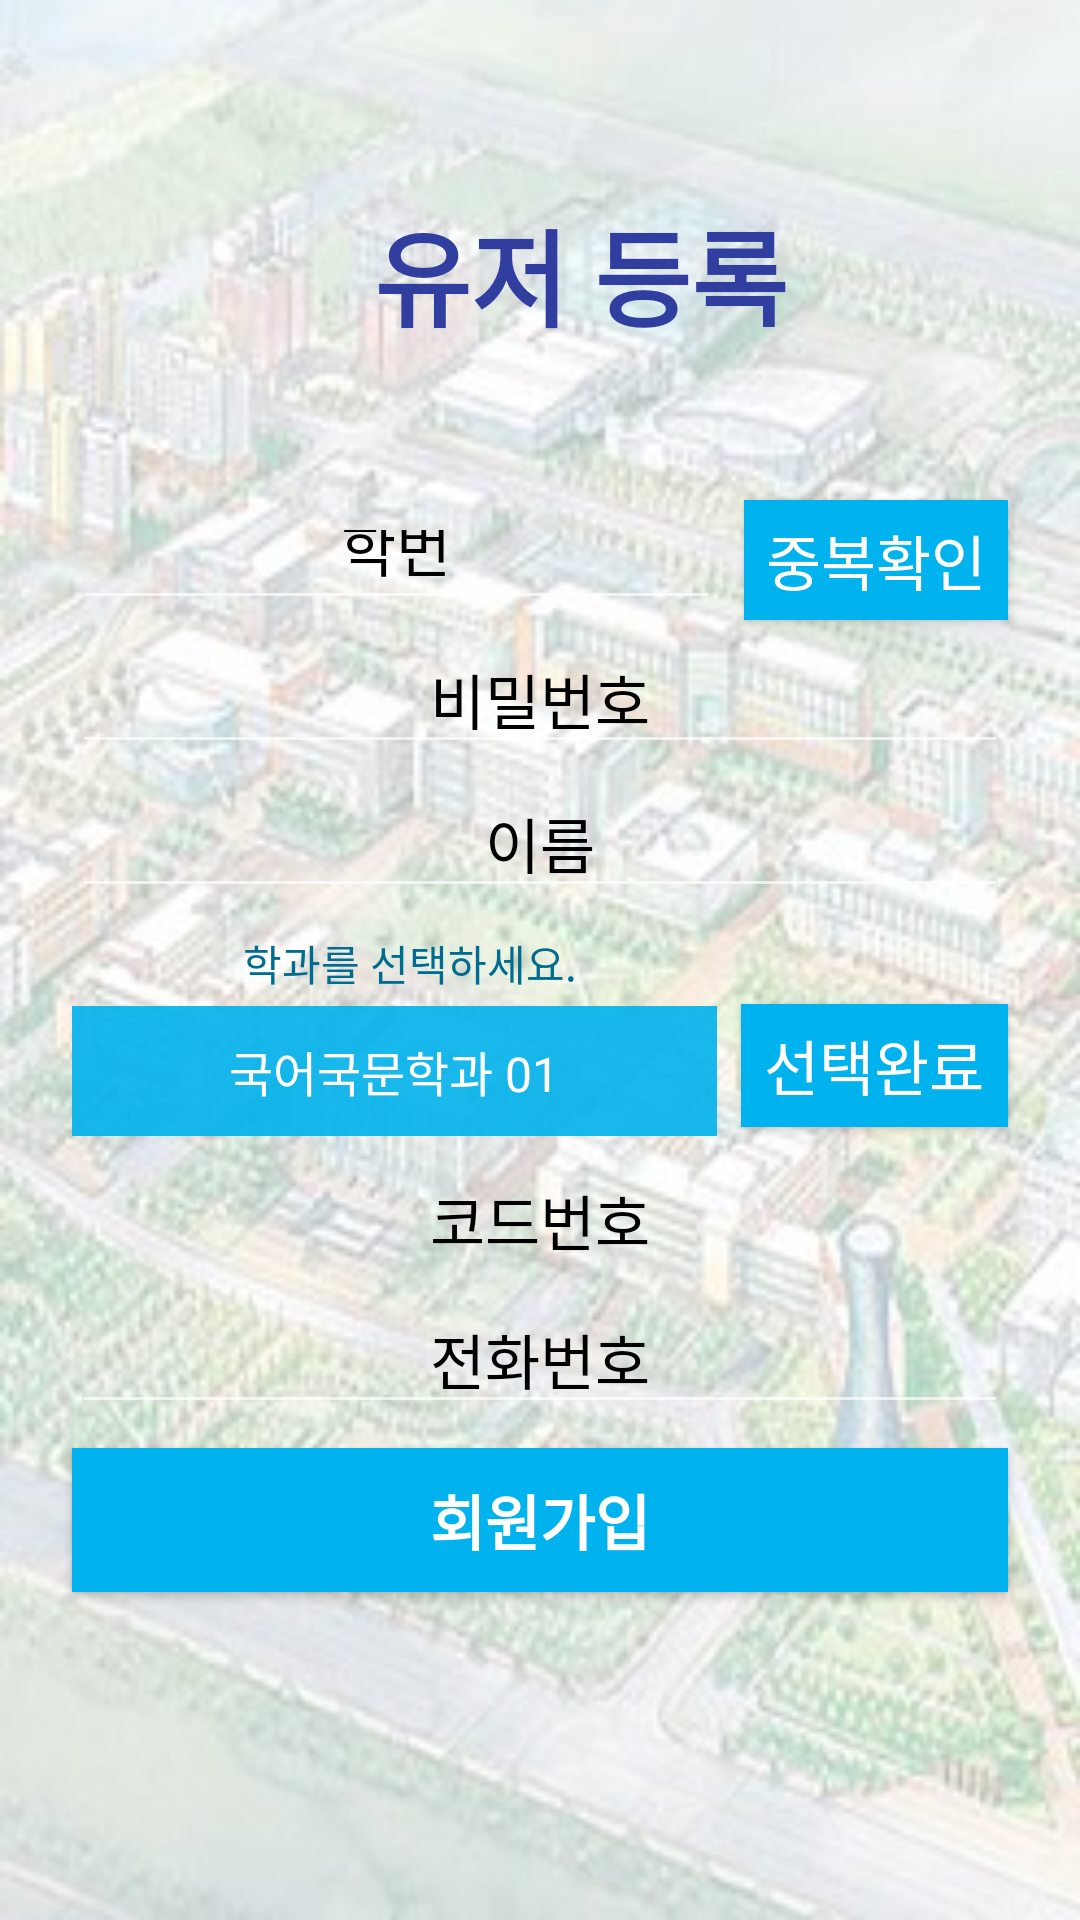

Write the Android layout XML for this screen, with the resource values it uses.
<!-- AndroidManifest.xml: application theme Theme.AppCompat.NoActionBar -->
<!-- res/layout/activity_register.xml -->
<?xml version="1.0" encoding="utf-8"?>
<androidx.constraintlayout.widget.ConstraintLayout
    xmlns:android="http://schemas.android.com/apk/res/android"
    xmlns:app="http://schemas.android.com/apk/res-auto"
    xmlns:tools="http://schemas.android.com/tools"
    android:layout_width="match_parent"
    android:layout_height="match_parent"
    android:background="@drawable/_dinu"
    tools:context=".RegisterActivity">

    <TextView
        android:id="@+id/signuptxt"
        android:layout_width="wrap_content"
        android:layout_height="wrap_content"
        android:layout_marginTop="60dp"
        android:fontFamily="@font/pfstardust"
        android:text="유저 등록"
        android:textColor="#303F9F"
        android:textSize="35sp"
        android:textStyle="bold"
        app:layout_constraintBottom_toBottomOf="parent"
        app:layout_constraintEnd_toEndOf="parent"
        app:layout_constraintHorizontal_bias="0.562"
        app:layout_constraintStart_toStartOf="parent"
        app:layout_constraintTop_toTopOf="parent"
        app:layout_constraintVertical_bias="0.011" />

    <ImageView
        android:id="@+id/imageView8"
        android:layout_width="44dp"
        android:layout_height="36dp"
        app:layout_constraintBottom_toTopOf="@+id/u_id"
        app:layout_constraintEnd_toStartOf="@+id/signuptxt"
        app:layout_constraintTop_toTopOf="parent"
        app:layout_constraintVertical_bias="0.572"
        app:srcCompat="@drawable/register" />

    <EditText
        android:id="@+id/u_id"
        android:layout_width="0dp"
        android:layout_height="40dp"
        android:layout_marginStart="24dp"
        android:layout_marginTop="50dp"
        android:layout_marginEnd="8dp"
        android:ems="10"
        android:fontFamily="@font/pfstardust"
        android:hint="학번"
        android:inputType="number"
        android:paddingTop="10dp"
        android:paddingBottom="10dp"
        android:textAlignment="center"
        android:textColor="@color/black"
        android:textColorHint="@color/black"
        android:textSize="20sp"
        app:layout_constraintEnd_toStartOf="@+id/u_id_btn"
        app:layout_constraintStart_toStartOf="parent"
        app:layout_constraintTop_toBottomOf="@+id/signuptxt" />

    <android.widget.Button
        android:id="@+id/u_id_btn"
        android:layout_width="0dp"
        android:layout_height="40dp"
        android:layout_marginTop="50dp"
        android:layout_marginEnd="24dp"
        android:layout_marginBottom="8dp"
        android:background="#00b2ed"
        android:fontFamily="@font/pfstardust"
        android:text="중복확인"
        android:textSize="20sp"
        app:layout_constraintBottom_toTopOf="@+id/u_pw"
        app:layout_constraintEnd_toEndOf="parent"
        app:layout_constraintTop_toBottomOf="@+id/signuptxt"/>

    <EditText
        android:id="@+id/u_pw"
        android:layout_width="0dp"
        android:layout_height="40dp"
        android:layout_marginStart="24dp"
        android:layout_marginTop="8dp"
        android:layout_marginEnd="24dp"
        android:ems="10"
        android:fontFamily="@font/pfstardust"
        android:hint="비밀번호"
        android:inputType="textPassword"
        android:textAlignment="center"
        android:textColor="@color/black"
        android:textColorHint="@color/black"
        android:textSize="20sp"
        app:layout_constraintEnd_toEndOf="parent"
        app:layout_constraintHorizontal_bias="0.0"
        app:layout_constraintStart_toStartOf="parent"
        app:layout_constraintTop_toBottomOf="@+id/u_id" />

    <EditText
        android:id="@+id/u_name"
        android:layout_width="0dp"
        android:layout_height="40dp"
        android:layout_marginStart="24dp"
        android:layout_marginTop="8dp"
        android:layout_marginEnd="24dp"
        android:ems="20"
        android:fontFamily="@font/pfstardust"
        android:hint="이름"
        android:inputType="text"
        android:textAlignment="center"
        android:textColor="@color/black"
        android:textColorHint="@color/black"
        android:textSize="20sp"
        app:layout_constraintEnd_toEndOf="parent"
        app:layout_constraintHorizontal_bias="0.0"
        app:layout_constraintStart_toStartOf="parent"
        app:layout_constraintTop_toBottomOf="@+id/u_pw" />


    <EditText
        android:id="@+id/u_phone"
        android:layout_width="0dp"
        android:layout_height="40dp"
        android:layout_marginStart="24dp"
        android:layout_marginTop="8dp"
        android:layout_marginEnd="24dp"
        android:fontFamily="@font/pfstardust"
        android:hint="전화번호"
        android:inputType="phone"
        android:maxLength="13"
        android:textAlignment="center"
        android:textColor="@color/black"
        android:textColorHint="@color/black"
        android:textSize="20sp"
        app:layout_constraintEnd_toEndOf="parent"
        app:layout_constraintHorizontal_bias="0.0"
        app:layout_constraintStart_toStartOf="parent"
        app:layout_constraintTop_toBottomOf="@+id/codenum"
        tools:text="010-0000-0000" />

    <TextView
        android:id="@+id/textView5"
        android:layout_width="wrap_content"
        android:layout_height="wrap_content"
        android:layout_marginTop="8dp"
        android:fontFamily="@font/pfstardust"
        android:text="학과를 선택하세요."
        android:textColor="#006C8F"
        app:layout_constraintEnd_toEndOf="parent"
        app:layout_constraintHorizontal_bias="0.326"
        app:layout_constraintStart_toStartOf="parent"
        app:layout_constraintTop_toBottomOf="@+id/u_name" />


    <Spinner
        android:id="@+id/majorbox"
        android:layout_width="0dp"
        android:layout_height="wrap_content"
        android:layout_marginStart="24dp"
        android:layout_marginTop="4dp"
        android:layout_marginEnd="8dp"
        android:background="#E600b2ed"
        android:dropDownWidth="200dp"
        android:entries="@array/학과"
        android:fontFamily="@font/pfstardust"
        android:paddingTop="10dp"
        android:paddingBottom="10dp"
        android:spinnerMode="dialog"
        android:textAlignment="center"
        app:layout_constraintEnd_toStartOf="@+id/majorbtn"
        app:layout_constraintHorizontal_bias="0.0"
        app:layout_constraintStart_toStartOf="parent"
        app:layout_constraintTop_toBottomOf="@+id/textView5" />

    <android.widget.Button
        android:id="@+id/majorbtn"
        android:layout_width="89dp"
        android:layout_height="41dp"
        android:layout_marginEnd="24dp"
        android:layout_marginBottom="8dp"
        android:background="#00b2ed"
        android:fontFamily="@font/pfstardust"
        android:text="선택완료"
        android:textSize="20sp"
        app:layout_constraintBottom_toTopOf="@+id/codenum"
        app:layout_constraintEnd_toEndOf="parent"
        app:layout_constraintTop_toBottomOf="@+id/textView5"
        app:layout_constraintVertical_bias="0.545" />

    <TextView
        android:id="@+id/codenum"
        android:layout_width="0dp"
        android:layout_height="40dp"
        android:layout_marginStart="24dp"
        android:layout_marginTop="8dp"
        android:layout_marginEnd="24dp"
        android:fontFamily="@font/pfstardust"
        android:gravity="center"
        android:hint="코드번호"
        android:text=''
        android:textColor="@color/black"
        android:textColorHint="@color/black"
        android:textSize="20sp"
        app:layout_constraintEnd_toEndOf="parent"
        app:layout_constraintHorizontal_bias="0.0"
        app:layout_constraintStart_toStartOf="parent"
        app:layout_constraintTop_toBottomOf="@+id/majorbox" />

    <android.widget.Button
        android:id="@+id/RegisterButton"
        android:layout_width="0dp"
        android:layout_height="wrap_content"
        android:layout_marginStart="24dp"
        android:layout_marginTop="8dp"
        android:layout_marginEnd="24dp"
        android:background="#00b2ed"
        android:fontFamily="@font/pfstardust"
        android:text="회원가입"
        android:textSize="20sp"
        android:textStyle="bold"
        app:layout_constraintBottom_toBottomOf="parent"
        app:layout_constraintEnd_toEndOf="parent"
        app:layout_constraintHorizontal_bias="0.0"
        app:layout_constraintStart_toStartOf="parent"
        app:layout_constraintTop_toBottomOf="@+id/u_phone"
        app:layout_constraintVertical_bias="0.0" />

</androidx.constraintlayout.widget.ConstraintLayout>
<!-- resources referenced by this layout -->
<resources>
  <color name="black">#FF000000</color>
  <!-- drawable _dinu: jpg bitmap (drawable, 28768 bytes) -->
</resources>
